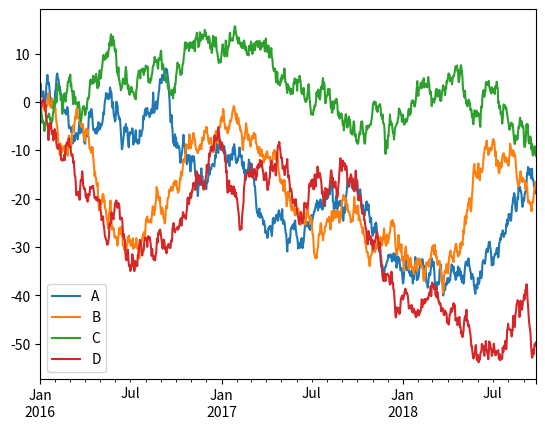

The matplotlib source for this figure:
import numpy as np
import pandas as pd
import matplotlib.pyplot as plt

rows = columns = 1000
data = np.ones((rows, columns))
# print(data.sum())
df = pd.DataFrame(data)
# print(df)
# df = df.cumsum()
# plt.figure()
# plt.show(block=True)

ts = pd.Series(np.random.randn(1000), index=pd.date_range("1/1/2016", periods=1000))
df = pd.DataFrame(np.random.randn(1000, 4), index=ts.index, columns=list("ABCD"))
df = df.cumsum()
df.plot()
plt.show()
